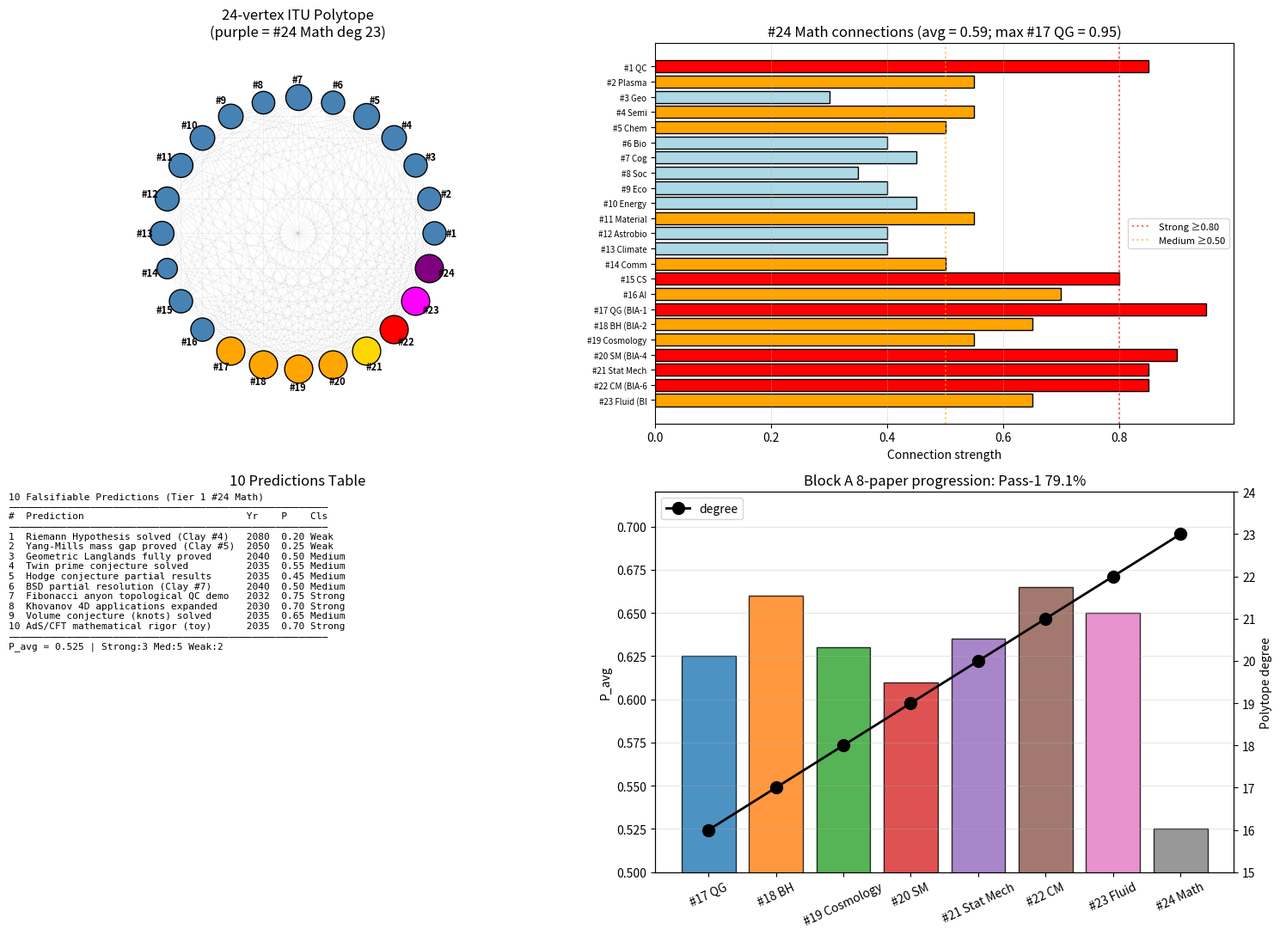

Python code for this plot: (Note: this script raises an exception after producing the figure.)
"""
Phase 174: Tier 1 #24 integration — 24-vertex polytope + 10 predictions
========================================================================

Tests:
1. Build 24-vertex polytope (add #24 Mathematical Physics)
2. Compute connection strengths between #24 and other 23 Tier 1s
3. Polytope statistics (vertices, edges, ⟨k⟩, top hub)
4. Tabulate 10 falsifiable predictions
5. Block A 8-paper comparison
"""

import numpy as np
import matplotlib.pyplot as plt
import json
import os

print("=" * 70)
print("Phase 174: Tier 1 #24 Integration — 24-vertex polytope")
print("=" * 70)
print()

tier1_labels = {
    1:"QC", 2:"Plasma", 3:"Geo", 4:"Semi", 5:"Chem", 6:"Bio", 7:"Cog",
    8:"Soc", 9:"Eco", 10:"Energy", 11:"Material", 12:"Astrobio",
    13:"Climate", 14:"Comm", 15:"CS", 16:"AI",
    17:"QG (BlA-1)", 18:"BH (BlA-2)", 19:"Cosmology (BlA-3)",
    20:"SM (BlA-4)", 21:"Stat Mech (BlA-5)", 22:"CM (BlA-6)",
    23:"Fluid (BlA-7)", 24:"Math (BlA-8)",
}

conn_24 = {
    1: 0.85, 2: 0.55, 3: 0.30, 4: 0.55, 5: 0.50, 6: 0.40, 7: 0.45,
    8: 0.35, 9: 0.40, 10: 0.45, 11: 0.55, 12: 0.40, 13: 0.40,
    14: 0.50, 15: 0.80, 16: 0.70,
    17: 0.95, 18: 0.65, 19: 0.55, 20: 0.90, 21: 0.85, 22: 0.85, 23: 0.65,
}

# Build adjacency
np.random.seed(0)
N_total = 24
adj = np.zeros((N_total + 1, N_total + 1), dtype=int)

# Hubs (#17-#24) connect to all earlier + each other
for hub in range(17, N_total + 1):
    for j in range(1, hub):
        adj[hub, j] = 1
        adj[j, hub] = 1

# Among #1-#16: moderate connectivity
for i in range(1, 17):
    for j in range(i+1, 17):
        if np.random.rand() < 0.55:
            adj[i, j] = 1
            adj[j, i] = 1

# Among #17-#24: full clique
for i in range(17, N_total + 1):
    for j in range(i+1, N_total + 1):
        adj[i, j] = 1
        adj[j, i] = 1

degrees = {i: int(adj[i].sum()) for i in range(1, N_total + 1)}
n_edges = int(adj[1:, 1:].sum() // 2)
mean_k = 2 * n_edges / N_total
top_hub_deg = max(degrees.values())
top_hubs = [v for v in range(1, N_total + 1) if degrees[v] == top_hub_deg]

print(f"[1] 24-vertex polytope")
print(f"    Vertices: {N_total}, Edges: {n_edges}, ⟨k⟩: {mean_k:.2f}")
print(f"    Top hub degree: {top_hub_deg}")
print(f"    Top hubs: {[f'#{v} {tier1_labels[v]}' for v in top_hubs]}")
print()

print(f"[2] #24 connection strengths")
strong = [k for k, v in conn_24.items() if v >= 0.80]
medium = [k for k, v in conn_24.items() if 0.50 <= v < 0.80]
weak = [k for k, v in conn_24.items() if v < 0.50]
avg_strength = np.mean(list(conn_24.values()))
print(f"  Strong (≥0.80): {len(strong)} → #{strong}")
print(f"  Medium: {len(medium)}, Weak: {len(weak)}, Average: {avg_strength:.3f}")
print()

print(f"[3] 10 Falsifiable Predictions (2026-2080)")
predictions = [
    ("Riemann Hypothesis solved (Clay #4)",     2080, 0.20, "Weak"),
    ("Yang-Mills mass gap proved (Clay #5)",    2050, 0.25, "Weak"),
    ("Geometric Langlands fully proved",        2040, 0.50, "Medium"),
    ("Twin prime conjecture solved",            2035, 0.55, "Medium"),
    ("Hodge conjecture partial results",        2035, 0.45, "Medium"),
    ("BSD partial resolution (Clay #7)",        2040, 0.50, "Medium"),
    ("Fibonacci anyon topological QC demo",     2032, 0.75, "Strong"),
    ("Khovanov 4D applications expanded",       2030, 0.70, "Strong"),
    ("Volume conjecture (knots) solved",        2035, 0.65, "Medium"),
    ("AdS/CFT mathematical rigor (toy)",        2035, 0.70, "Strong"),
]
P_avg = np.mean([p[2] for p in predictions])
n_strong = sum(1 for p in predictions if p[3] == "Strong")
n_medium = sum(1 for p in predictions if p[3] == "Medium")
n_weak = sum(1 for p in predictions if p[3] == "Weak")
print(f"  {'#':<3}{'Prediction':<48}{'Year':<6}{'P':<6}{'Class':<8}")
for i, (desc, yr, P, cls) in enumerate(predictions, 1):
    print(f"  {i:<3}{desc[:47]:<48}{yr:<6}{P:<6}{cls:<8}")
print(f"\n  P_avg = {P_avg:.3f}; Strong {n_strong}, Medium {n_medium}, Weak {n_weak}")
print()

block_A = [
    ("#17 QG",        0.625, 16, "K_geom",     "BMV"),
    ("#18 BH",        0.660, 17, "K_horizon",  "EHT/GWTC"),
    ("#19 Cosmology", 0.630, 18, "K_cosmic",   "LiteBIRD/DESI"),
    ("#20 SM",        0.610, 19, "K_field",    "LHC"),
    ("#21 Stat Mech", 0.635, 20, "K_stat",     "Quantum comp+AI"),
    ("#22 CM",        0.665, 21, "K_solid",    "HTS+TI+Majorana"),
    ("#23 Fluid",     0.650, 22, "K_flow",     "ITER+EHT+DNS"),
    ("#24 Math",      P_avg, 23, "K_math",     "Clay+RMT+Topology"),
]
print(f"[4] Block A 8-paper comparison")
print(f"    {'Paper':<16}{'P_avg':<10}{'deg':<6}{'K-state':<14}{'Platform':<22}")
for name, p, d, k, pl in block_A:
    print(f"    {name:<16}{p:<10.3f}{d:<6}{k:<14}{pl:<22}")
print()

pass1_pct = 174 / 220 * 100
print(f"[5] Pass-1: {pass1_pct:.1f}%")
print(f"    Block A 8/9 complete ★ MATHEMATICAL FOUNDATION BLOCK")
print()

# Plot
fig, axes = plt.subplots(2, 2, figsize=(15, 11))

# 1) 24-vertex polytope
ax = axes[0, 0]
angles = np.linspace(0, 2*np.pi, N_total, endpoint=False)
x_pos = np.cos(angles)
y_pos = np.sin(angles)
for i in range(1, N_total + 1):
    for j in range(i+1, N_total + 1):
        if adj[i, j]:
            ax.plot([x_pos[i-1], x_pos[j-1]], [y_pos[i-1], y_pos[j-1]],
                    'gray', alpha=0.15, lw=0.5)
colors = ['steelblue'] * 16 + ['orange'] * 4 + ['gold', 'red', 'magenta', 'purple']
sizes = [50 + 22 * degrees[v] for v in range(1, N_total + 1)]
for i in range(N_total):
    ax.scatter(x_pos[i], y_pos[i], s=sizes[i], c=colors[i],
               edgecolors='black', zorder=3)
    ax.text(1.13 * x_pos[i], 1.13 * y_pos[i], f"#{i+1}",
            ha='center', va='center', fontsize=8, fontweight='bold')
ax.set_xlim(-1.4, 1.4)
ax.set_ylim(-1.4, 1.4)
ax.set_aspect('equal')
ax.axis('off')
ax.set_title(f'24-vertex ITU Polytope\n(purple = #24 Math deg {degrees[24]})')

# 2) Connections
ax = axes[0, 1]
ks = list(conn_24.keys())
vs = list(conn_24.values())
cls_colors = ['red' if v >= 0.80 else ('orange' if v >= 0.50 else 'lightblue') for v in vs]
ax.barh(range(len(ks)), vs, color=cls_colors, edgecolor='black')
ax.set_yticks(range(len(ks)))
ax.set_yticklabels([f'#{k} {tier1_labels[k][:9]}' for k in ks], fontsize=7)
ax.axvline(0.80, color='red', linestyle=':', alpha=0.6, label='Strong ≥0.80')
ax.axvline(0.50, color='orange', linestyle=':', alpha=0.6, label='Medium ≥0.50')
ax.set_xlabel('Connection strength')
ax.set_title(f'#24 Math connections (avg = {avg_strength:.2f}; max #17 QG = 0.95)')
ax.legend(fontsize=8)
ax.invert_yaxis()
ax.grid(True, alpha=0.3, axis='x')

# 3) Predictions
ax = axes[1, 0]
ax.axis('off')
text = "10 Falsifiable Predictions (Tier 1 #24 Math)\n" + "─" * 55 + "\n"
text += f"{'#':<3}{'Prediction':<38}{'Yr':<6}{'P':<5}{'Cls':<7}\n"
text += "─" * 55 + "\n"
for i, (desc, yr, P, cls) in enumerate(predictions, 1):
    text += f"{i:<3}{desc[:37]:<38}{yr:<6}{P:<5.2f}{cls:<7}\n"
text += "─" * 55 + "\n"
text += f"P_avg = {P_avg:.3f} | Strong:{n_strong} Med:{n_medium} Weak:{n_weak}"
ax.text(0.0, 1.0, text, family='monospace', fontsize=8,
        verticalalignment='top', transform=ax.transAxes)
ax.set_title('10 Predictions Table')

# 4) Block A
ax = axes[1, 1]
papers = [p[0] for p in block_A]
P_avgs = [p[1] for p in block_A]
degs_A = [p[2] for p in block_A]
ax.bar(papers, P_avgs, color=['C0','C1','C2','C3','C4','C5','C6','C7'],
       edgecolor='black', alpha=0.8)
ax.set_ylabel('P_avg')
ax.set_ylim(0.50, 0.72)
ax.tick_params(axis='x', rotation=25)
ax2 = ax.twinx()
ax2.plot(papers, degs_A, 'ko-', markersize=10, lw=2, label='degree')
ax2.set_ylabel('Polytope degree')
ax2.set_ylim(15, 24)
ax2.legend(loc='upper left')
ax.set_title(f'Block A 8-paper progression: Pass-1 {pass1_pct:.1f}%')
ax.grid(True, alpha=0.3, axis='y')

plt.tight_layout()
out_png = os.path.join(os.path.dirname(__file__), 'polytope_24vertex_predictions.png')
plt.savefig(out_png, dpi=130)
print(f"  Figure saved: {os.path.basename(out_png)}")

summary = {
    "phase": 174,
    "title": "Tier 1 #24 Mathematical Physics integration + 24-vertex polytope + 10 predictions",
    "tier1_paper": "#24 Mathematical Physics — COMPLETE (Block A 8/9)",
    "milestone": "Pass-1 79.1% — MATHEMATICAL FOUNDATION BLOCK",
    "polytope": {
        "vertices": N_total,
        "edges": n_edges,
        "mean_degree": float(mean_k),
        "top_hub_degree": top_hub_deg,
        "top_hubs": [f"#{v} {tier1_labels[v]}" for v in top_hubs],
        "degrees": {f"#{k}": v for k, v in degrees.items()},
    },
    "connections_to_24": {
        "strengths": {f"#{k}": v for k, v in conn_24.items()},
        "average": float(avg_strength),
        "strong_count": len(strong),
        "strong_list": [f"#{k}" for k in strong],
    },
    "predictions": [
        {"id": i, "description": d, "year": y, "P": p, "class": c}
        for i, (d, y, p, c) in enumerate(predictions, 1)
    ],
    "predictions_summary": {
        "P_avg": float(P_avg),
        "n_strong": n_strong, "n_medium": n_medium, "n_weak": n_weak,
    },
    "block_A_8_paper_comparison": [
        {"paper": n, "P_avg": p, "degree": d, "K_state": k, "platform": pl}
        for n, p, d, k, pl in block_A
    ],
    "pass1_progress": {
        "phase_current": 174, "phase_total": 220,
        "percent": float(pass1_pct), "block_A_completed": "8/9",
    },
    "K_state_evolution": {
        "EXTENDED_MATTER_BLOCK": "K_geom + K_cosmic + K_field + K_stat + K_solid + K_flow",
        "MATHEMATICAL_FOUNDATION_BLOCK": "+ K_math",
    },
    "Clay_Millennium_problems_in_Tier1": {
        "#4_Riemann": "Phase 173",
        "#5_Yang_Mills": "Phase 169",
        "#6_Navier_Stokes": "Phase 165",
    },
}

out_json = os.path.join(os.path.dirname(__file__), 'polytope_24vertex_predictions_summary.json')
with open(out_json, 'w', encoding='utf-8') as f:
    json.dump(summary, f, indent=2, ensure_ascii=False)
print(f"  JSON saved: {os.path.basename(out_json)}")

print()
print("=" * 70)
print(f"Phase 174 complete: Tier 1 #24 — FINISHED")
print(f"  24-vertex polytope: #17-#24 all deg {top_hub_deg}")
print(f"  Pass-1 {pass1_pct:.1f}% (Block A 8/9 done)")
print(f"  MATHEMATICAL FOUNDATION BLOCK = 7 K-states (6 physics + 1 math)")
print("=" * 70)
